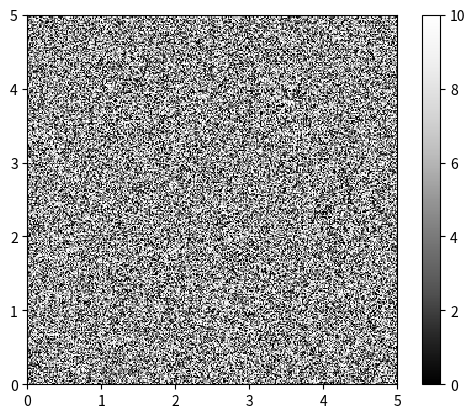

This figure's Python source:
import matplotlib.pyplot as plt
import matplotlib.cm as cm
import random

def initialize_image(x_p, y_p):
    image = []
    for i in range(y_p):
        x_colors = []

        for j in range(x_p):
            x_colors.append(0)
        image.append(x_colors)
    return image
def color_points():
    x_p = 300
    y_p = 300
    image = initialize_image(x_p, y_p)
    for i in range(y_p):
        for j in range(x_p):
            image[i][j] = random.randint(0, 10)
    plt.imshow(image, origin='lower', extent=(0, 5, 0, 5),
            cmap=cm.Greys_r, interpolation='nearest')

    plt.colorbar()
    plt.show()
if __name__ == '__main__':
    color_points()